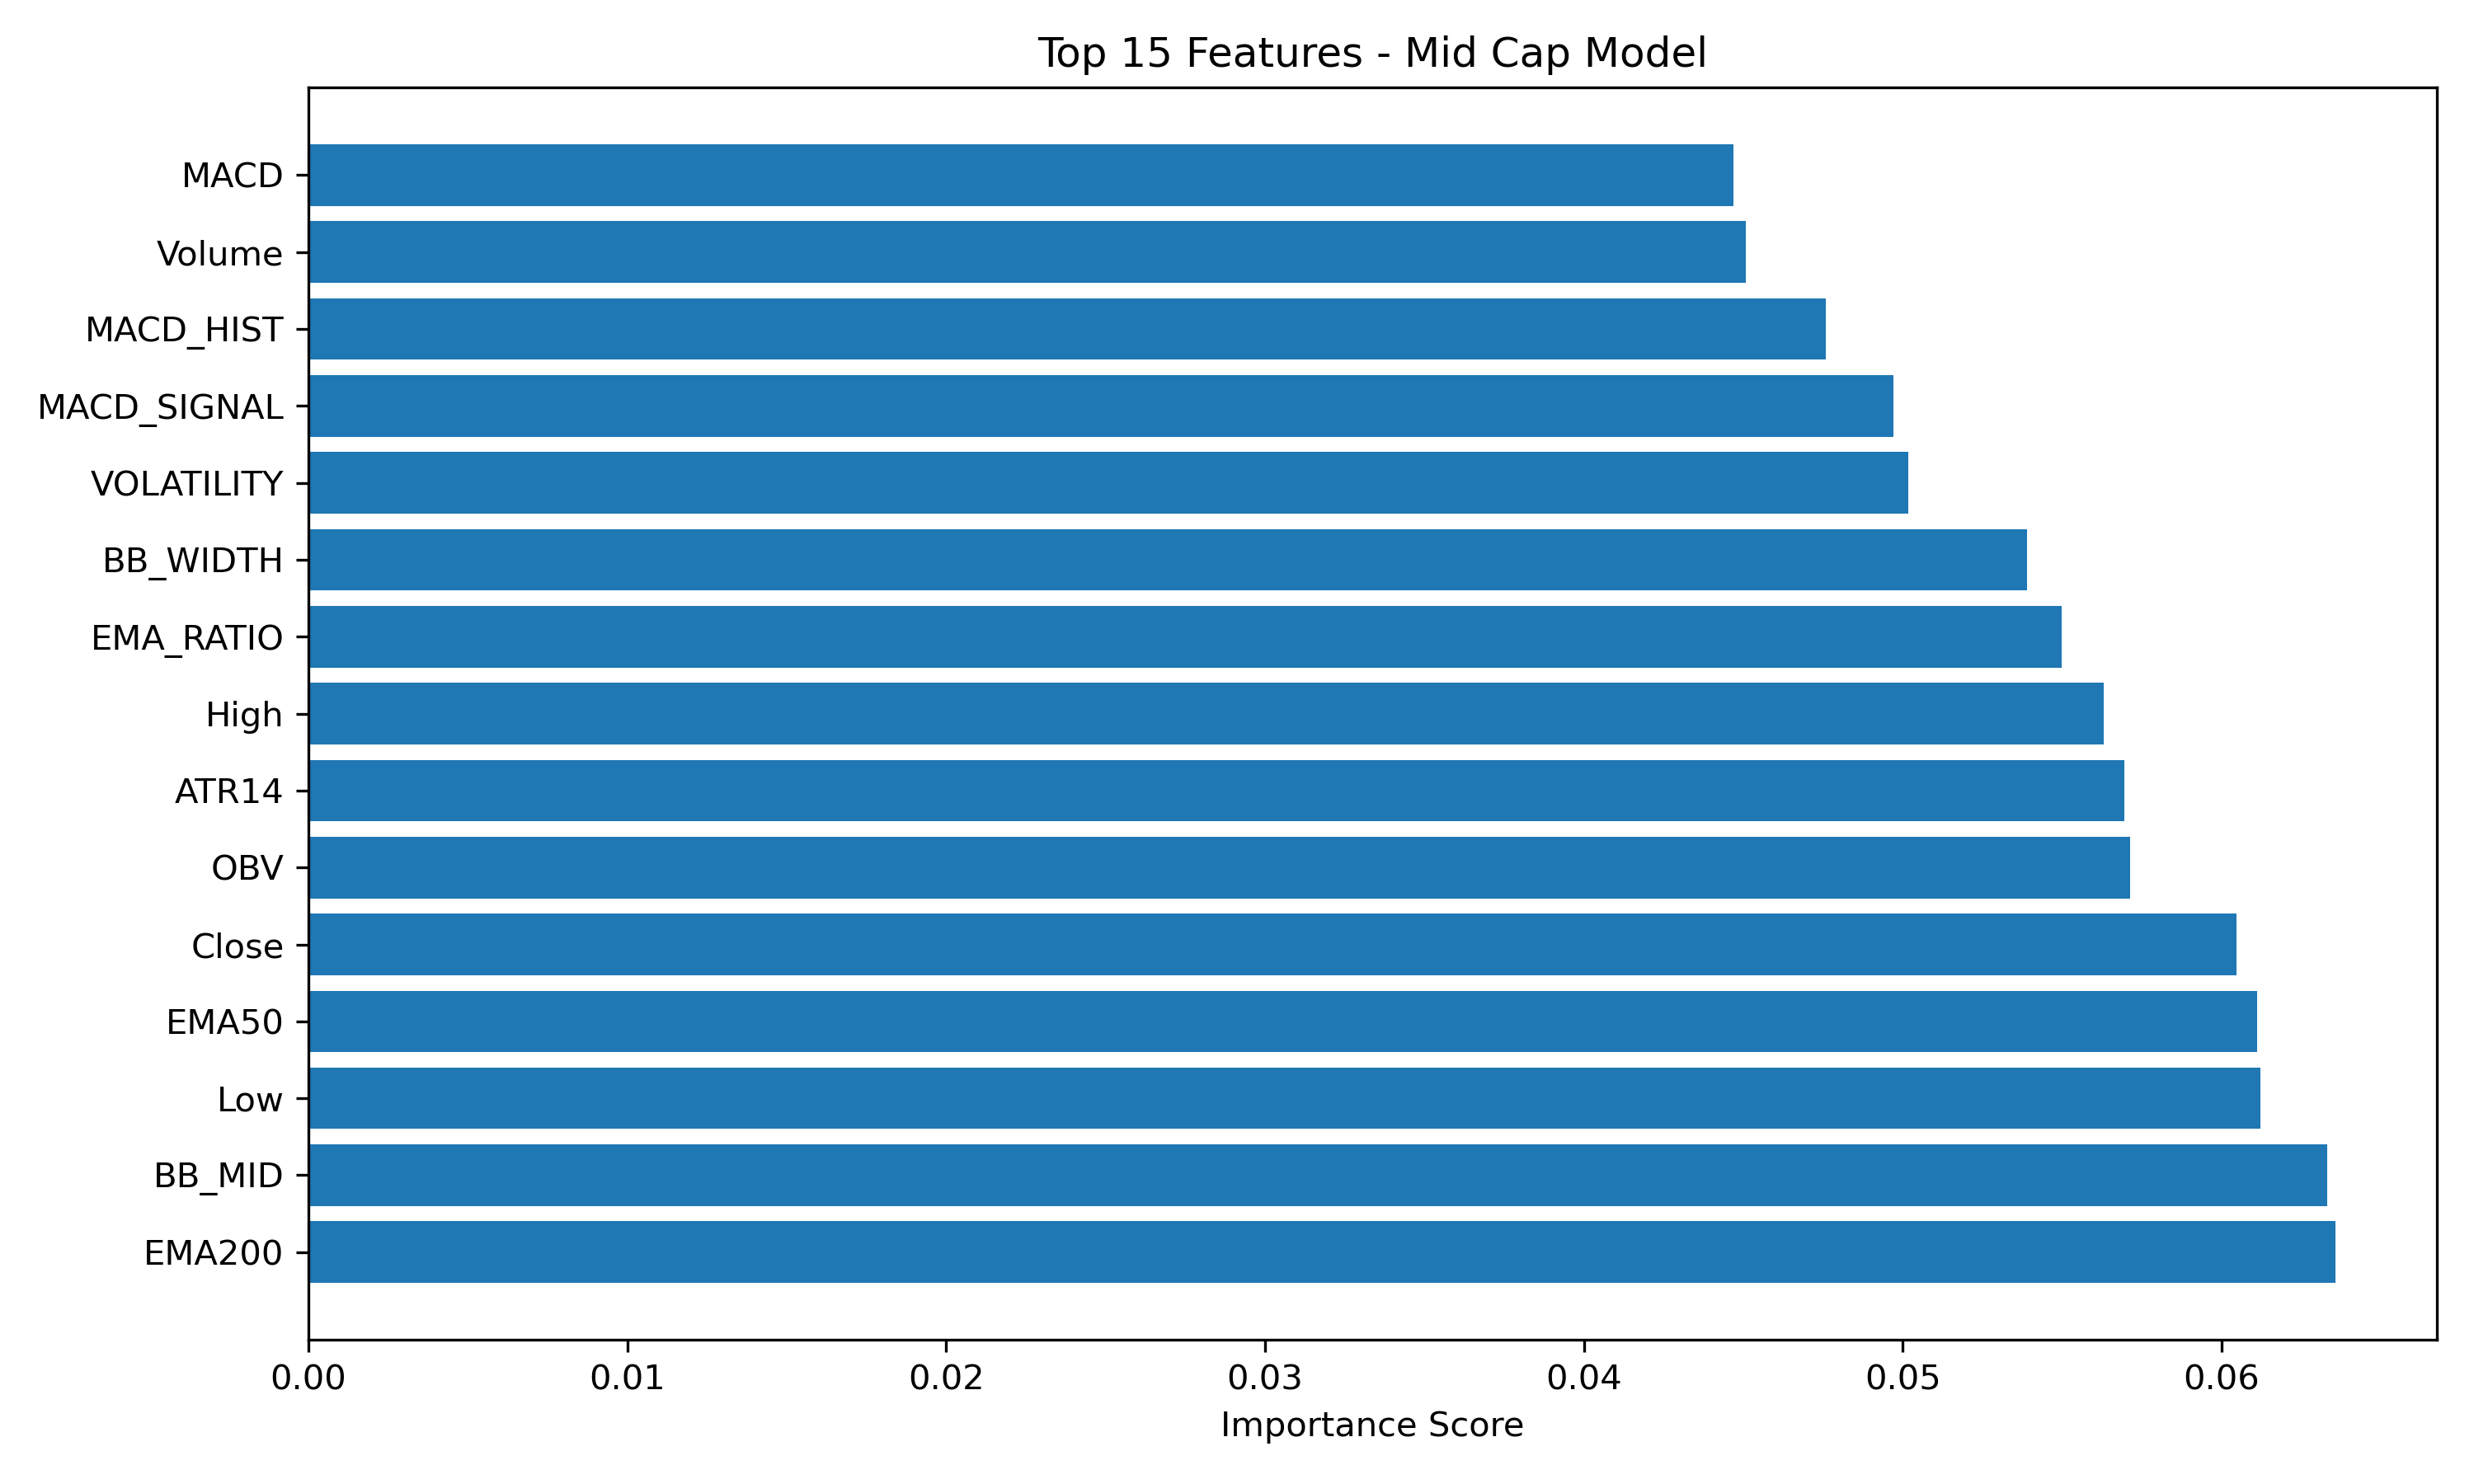

The table this chart was drawn from, first rows:
Feature, Importance
EMA200, 0.06357
BB_MID, 0.0633
Low, 0.06121
EMA50, 0.06111
Close, 0.06045
OBV, 0.05714
ATR14, 0.05694
High, 0.05631
EMA_RATIO, 0.05497
BB_WIDTH, 0.05389
VOLATILITY, 0.05016
MACD_SIGNAL, 0.04972
MACD_HIST, 0.04758
Volume, 0.04508
MACD, 0.04468
Open, 0.04393
RSI14, 0.04382
STOCH_K, 0.0433
STOCH_D, 0.04284
